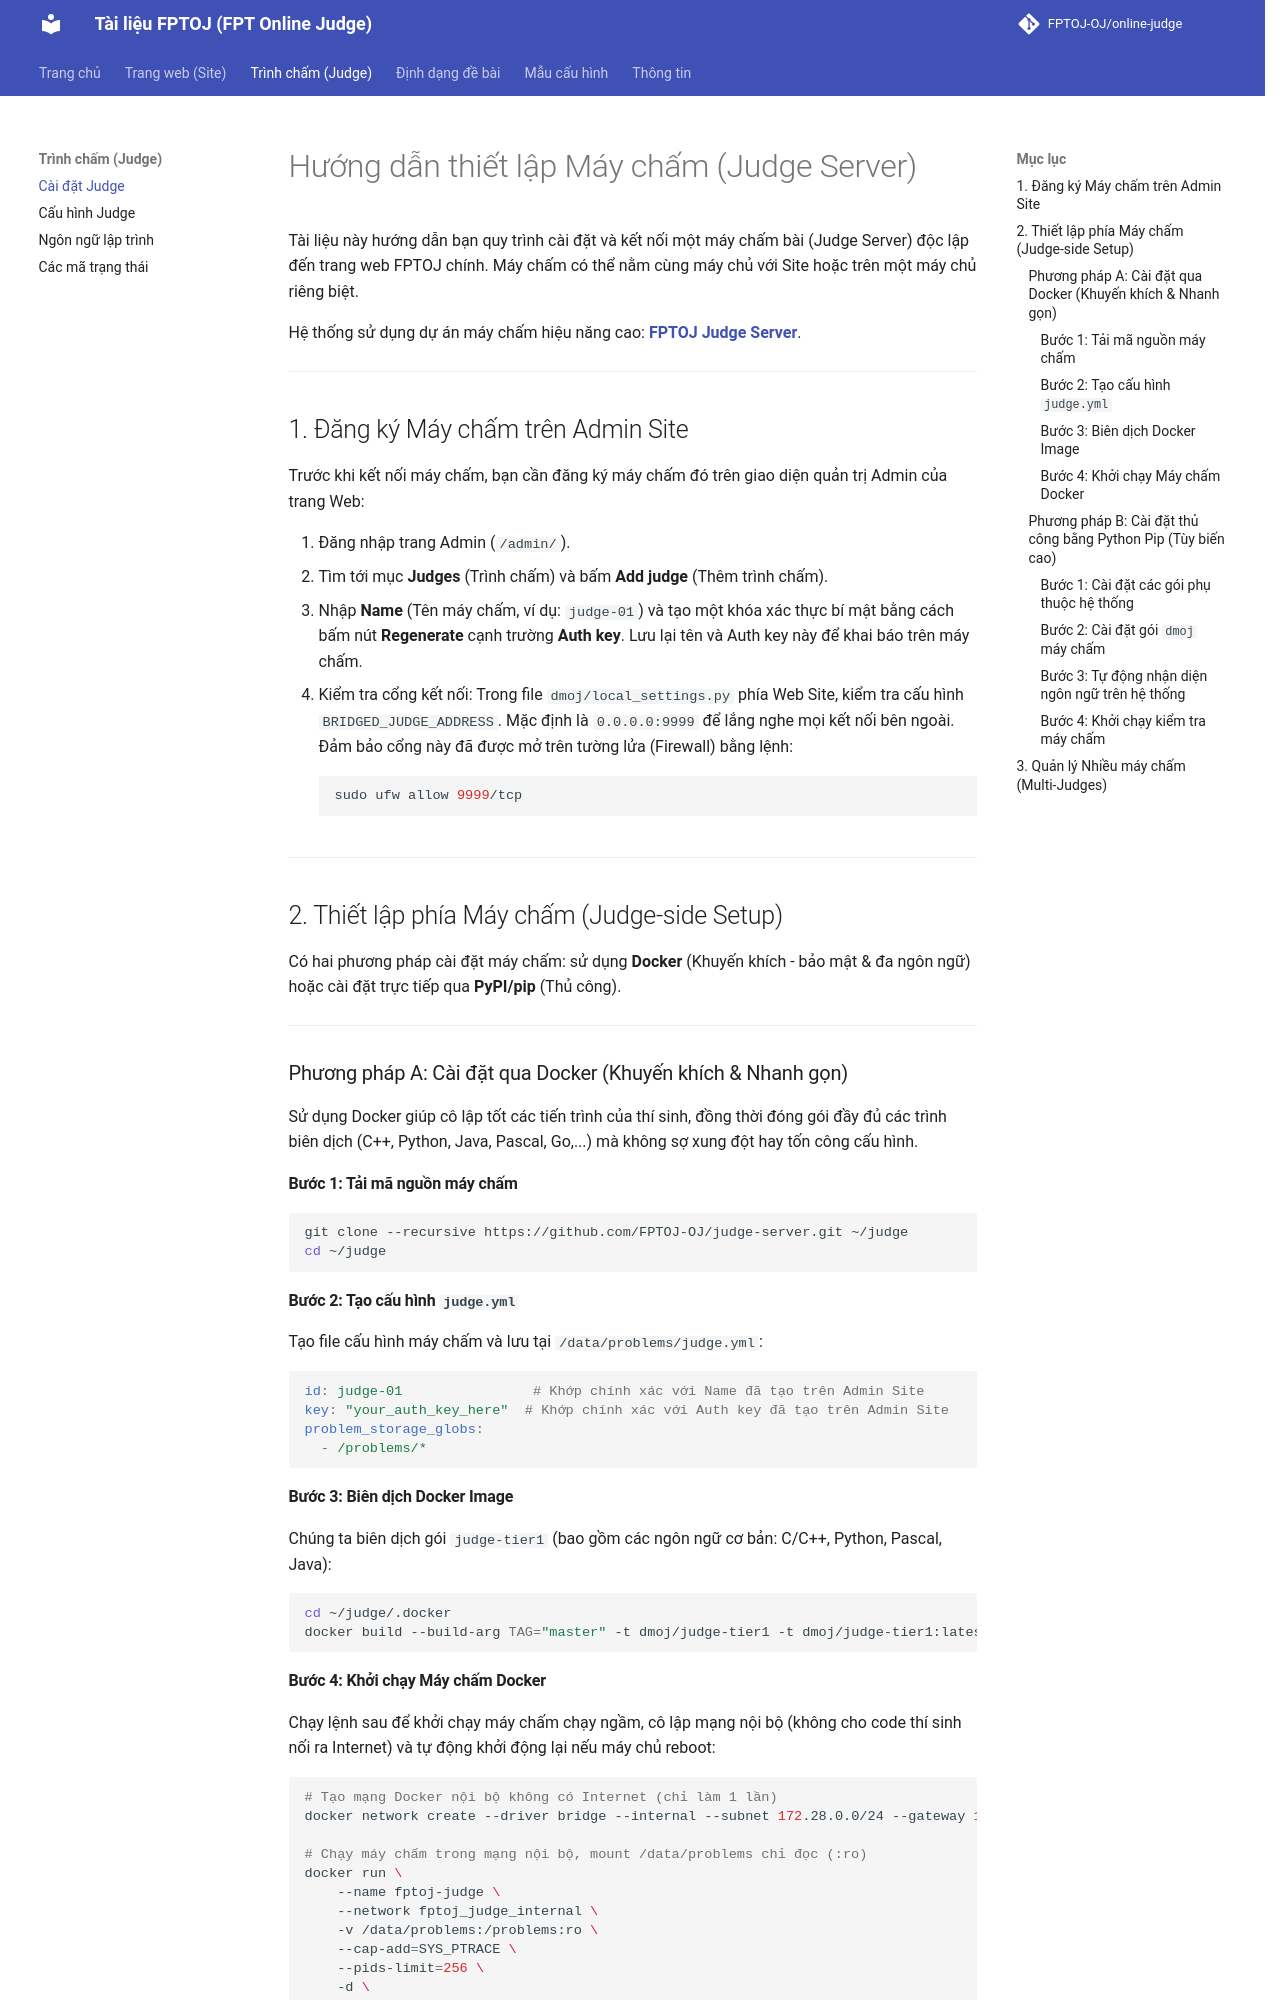

repository: FPTOJ-OJ/docs · page: judge/setting_up_a_judge/index.html · generator: mkdocs

# Hướng dẫn thiết lập Máy chấm (Judge Server)

Tài liệu này hướng dẫn bạn quy trình cài đặt và kết nối một máy chấm bài (Judge Server) độc lập đến trang web FPTOJ chính. Máy chấm có thể nằm cùng máy chủ với Site hoặc trên một máy chủ riêng biệt.

Hệ thống sử dụng dự án máy chấm hiệu năng cao: **[FPTOJ Judge Server](https://github.com/FPTOJ-OJ/judge-server)**.

---

## 1. Đăng ký Máy chấm trên Admin Site

Trước khi kết nối máy chấm, bạn cần đăng ký máy chấm đó trên giao diện quản trị Admin của trang Web:

1. Đăng nhập trang Admin (`/admin/`).
2. Tìm tới mục **Judges** (Trình chấm) và bấm **Add judge** (Thêm trình chấm).
3. Nhập **Name** (Tên máy chấm, ví dụ: `judge-01`) và tạo một khóa xác thực bí mật bằng cách bấm nút **Regenerate** cạnh trường **Auth key**. Lưu lại tên và Auth key này để khai báo trên máy chấm.
4. Kiểm tra cổng kết nối: Trong file `dmoj/local_settings.py` phía Web Site, kiểm tra cấu hình `BRIDGED_JUDGE_ADDRESS`. Mặc định là `0.0.0.0:9999` để lắng nghe mọi kết nối bên ngoài. Đảm bảo cổng này đã được mở trên tường lửa (Firewall) bằng lệnh:
   ```bash
   sudo ufw allow 9999/tcp
   ```

---

## 2. Thiết lập phía Máy chấm (Judge-side Setup)

Có hai phương pháp cài đặt máy chấm: sử dụng **Docker** (Khuyến khích - bảo mật & đa ngôn ngữ) hoặc cài đặt trực tiếp qua **PyPI/pip** (Thủ công).

---

### Phương pháp A: Cài đặt qua Docker (Khuyến khích & Nhanh gọn)

Sử dụng Docker giúp cô lập tốt các tiến trình của thí sinh, đồng thời đóng gói đầy đủ các trình biên dịch (C++, Python, Java, Pascal, Go,...) mà không sợ xung đột hay tốn công cấu hình.

#### Bước 1: Tải mã nguồn máy chấm
```bash
git clone --recursive https://github.com/FPTOJ-OJ/judge-server.git ~/judge
cd ~/judge
```

#### Bước 2: Tạo cấu hình `judge.yml`
Tạo file cấu hình máy chấm và lưu tại `/data/problems/judge.yml`:
```yaml
id: judge-01                # Khớp chính xác với Name đã tạo trên Admin Site
key: "your_auth_key_here"  # Khớp chính xác với Auth key đã tạo trên Admin Site
problem_storage_globs:
  - /problems/*
```

#### Bước 3: Biên dịch Docker Image
Chúng ta biên dịch gói `judge-tier1` (bao gồm các ngôn ngữ cơ bản: C/C++, Python, Pascal, Java):
```bash
cd ~/judge/.docker
docker build --build-arg TAG="master" -t dmoj/judge-tier1 -t dmoj/judge-tier1:latest ./tier1
```
